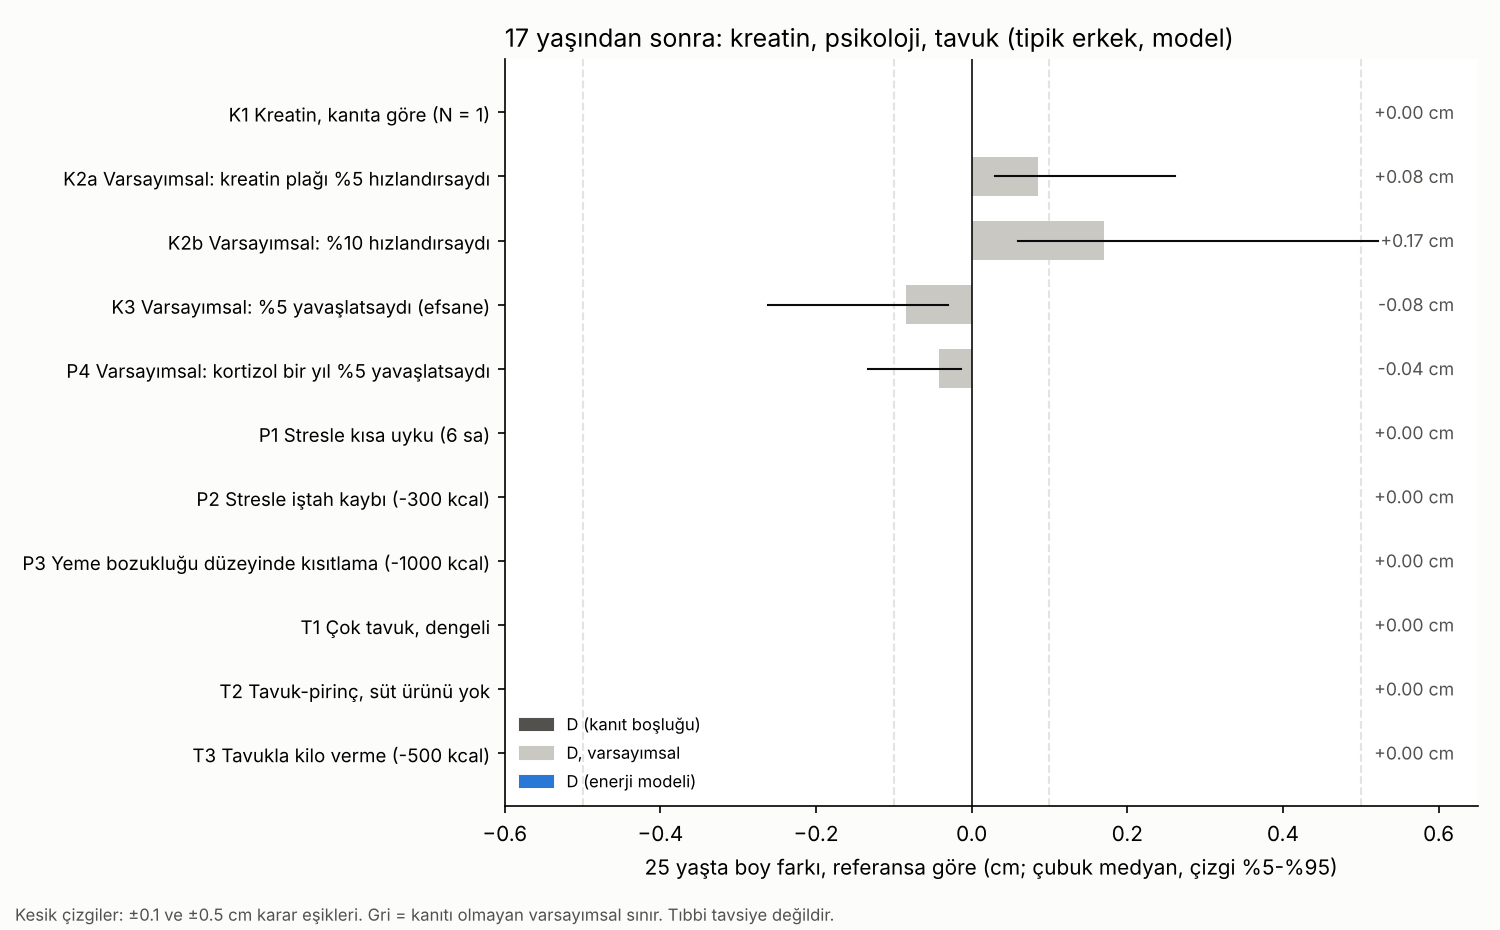

Source data for this figure (header and first rows):
senaryo, grup, etiket, fark18_medyan, fark18_p5, fark18_p95, fark25_medyan, fark25_p5, fark25_p95, fark25_en_kotu, fark25_en_iyi, sinif, min_EA_medyan, min_N_medyan, kilo_degisim18_medyan, protein_gkg18_medyan, F1_max
K1 Kreatin, kanıta göre (N = 1), kreatin, D (kanıt boşluğu), 0.0000, 0.0000, 0.0000, 0.0000, 0.0000, 0.0000, 0.0000, 0.0000, etki yok (< 0.1 cm), , , , , 
K2a Varsayımsal: kreatin plağı %5 hızlan…, kreatin, D, varsayımsal, 0.0417, 0.0144, 0.1359, 0.0849, 0.0300, 0.2610, 0.0073, 0.7322, etki yok (< 0.1 cm), , , , , 
K2b Varsayımsal: %10 hızlandırsaydı, kreatin, D, varsayımsal, 0.0834, 0.0288, 0.2716, 0.1698, 0.0600, 0.5216, 0.0147, 1.461, ölçülemeyecek kadar küçük (0.1-0.5 cm), , , , , 
K3 Varsayımsal: %5 yavaşlatsaydı (efsane…, kreatin, D, varsayımsal, -0.0417, -0.1360, -0.0144, -0.0850, -0.2615, -0.0300, -0.7360, -0.0073, etki yok (< 0.1 cm), , , , , 
P4 Varsayımsal: kortizol bir yıl %5 yava…, psikoloji, D, varsayımsal, -0.0417, -0.1360, -0.0144, -0.0414, -0.1335, -0.0143, -0.3447, -0.0035, etki yok (< 0.1 cm), , , , , 
P1 Stresle kısa uyku (6 sa), psikoloji, D (enerji modeli), 0.0000, 0.0000, 0.0000, 0.0000, 0.0000, 0.0000, 0.0000, 0.0000, etki yok (< 0.1 cm), 51.64, 1, 3.077, 1.536, 0.0000
P2 Stresle iştah kaybı (-300 kcal), psikoloji, D (enerji modeli), 0.0000, 0.0000, 0.0000, 0.0000, 0.0000, 0.0000, 0.0000, 0.0000, etki yok (< 0.1 cm), 47.54, 1, -2.399, 2.051, 0.0000
P3 Yeme bozukluğu düzeyinde kısıtlama (-…, psikoloji, D (enerji modeli), 0.0000, 0.0000, 0.0000, 0.0000, 0.0000, 0.0000, 0.0000, 0.0000, etki yok (< 0.1 cm), 34.02, 1, -7.998, 2.678, 0.0000
T1 Çok tavuk, dengeli, tavuk, D (enerji modeli), 0.0000, 0.0000, 0.0000, 0.0000, 0.0000, 0.0000, 0.0000, 0.0000, etki yok (< 0.1 cm), 49.64, 1, 0.0000, 2.944, 0.0000
T2 Tavuk-pirinç, süt ürünü yok, tavuk, D (enerji modeli), 0.0000, 0.0000, 0.0000, 0.0000, 0.0000, 0.0000, 0.0000, 0.0000, etki yok (< 0.1 cm), 49.64, 1, 0.0000, 3.547, 0.0000
T3 Tavukla kilo verme (-500 kcal), tavuk, D (enerji modeli), 0.0000, 0.0000, 0.0000, 0.0000, 0.0000, 0.0000, 0.0000, 0.0000, etki yok (< 0.1 cm), 43.64, 1, -3.998, 3.636, 0.0000
